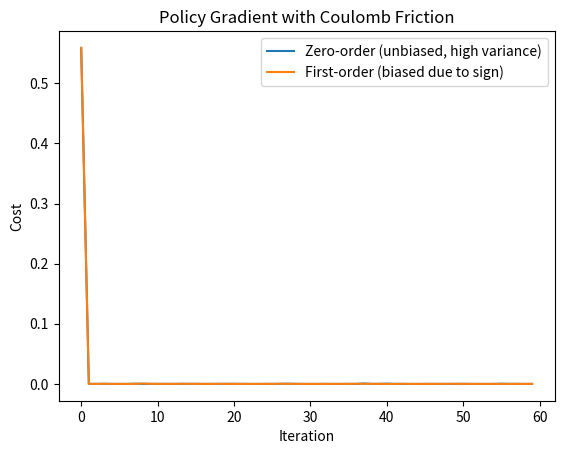

This figure's Python source:
import numpy as np
import matplotlib.pyplot as plt

m = 1.0
mu = 0.5
dt = 0.01
T = 1.0
N = int(T / dt)
x_target = 1.0


def simulate(theta, noise=0.0):
    x, v = 0.0, theta + noise
    for _ in range(N):
        force = -mu * np.sign(v) if abs(v) > 1e-6 else 0.0
        a = force / m
        v += a * dt
        x += v * dt
    return x


def simulate_smooth(theta, noise=0.0, beta=50.0):
    x, v = 0.0, theta + noise
    for _ in range(N):
        force = -mu * np.tanh(beta*v)
        a = force / m
        v += a * dt
        x += v * dt
    return x


def cost(x):
    return (x - x_target)**2


def zeroth_order_grad(theta, eps=0.1, samples=30):
    grads = []
    for _ in range(samples):
        noise = np.random.randn() * 0.05
        f_plus = cost(simulate(theta + eps, noise))
        f_minus = cost(simulate(theta - eps, noise))
        grads.append((f_plus - f_minus) / (2*eps))
    return np.mean(grads)


def first_order_grad(theta, eps=1e-4, samples=30, beta=50.0):
    grads = []
    for _ in range(samples):
        noise = np.random.randn() * 0.05
        f_plus = cost(simulate_smooth(theta + eps, noise, beta))
        f_minus = cost(simulate_smooth(theta - eps, noise, beta))
        grads.append((f_plus - f_minus) / (2*eps))
    return np.mean(grads)

# Optimization loop
theta = 2.0
theta_zo = theta
theta_fo = theta

lr = 0.5
steps = 60
history_zo = []
history_fo = []

for _ in range(steps):
    history_zo.append(cost(simulate(theta_zo)))
    theta_zo -= lr * zeroth_order_grad(theta_zo)

    history_fo.append(cost(simulate(theta_fo)))
    theta_fo -= lr * first_order_grad(theta_fo)

# Plot results
plt.plot(history_zo, label="Zero-order (unbiased, high variance)")
plt.plot(history_fo, label="First-order (biased due to sign)")
plt.xlabel("Iteration")
plt.ylabel("Cost")
plt.legend()
plt.title("Policy Gradient with Coulomb Friction")
plt.show()

print("Final theta (Zero-Order):", theta_zo)
print("Final theta (First-Order):", theta_fo)
